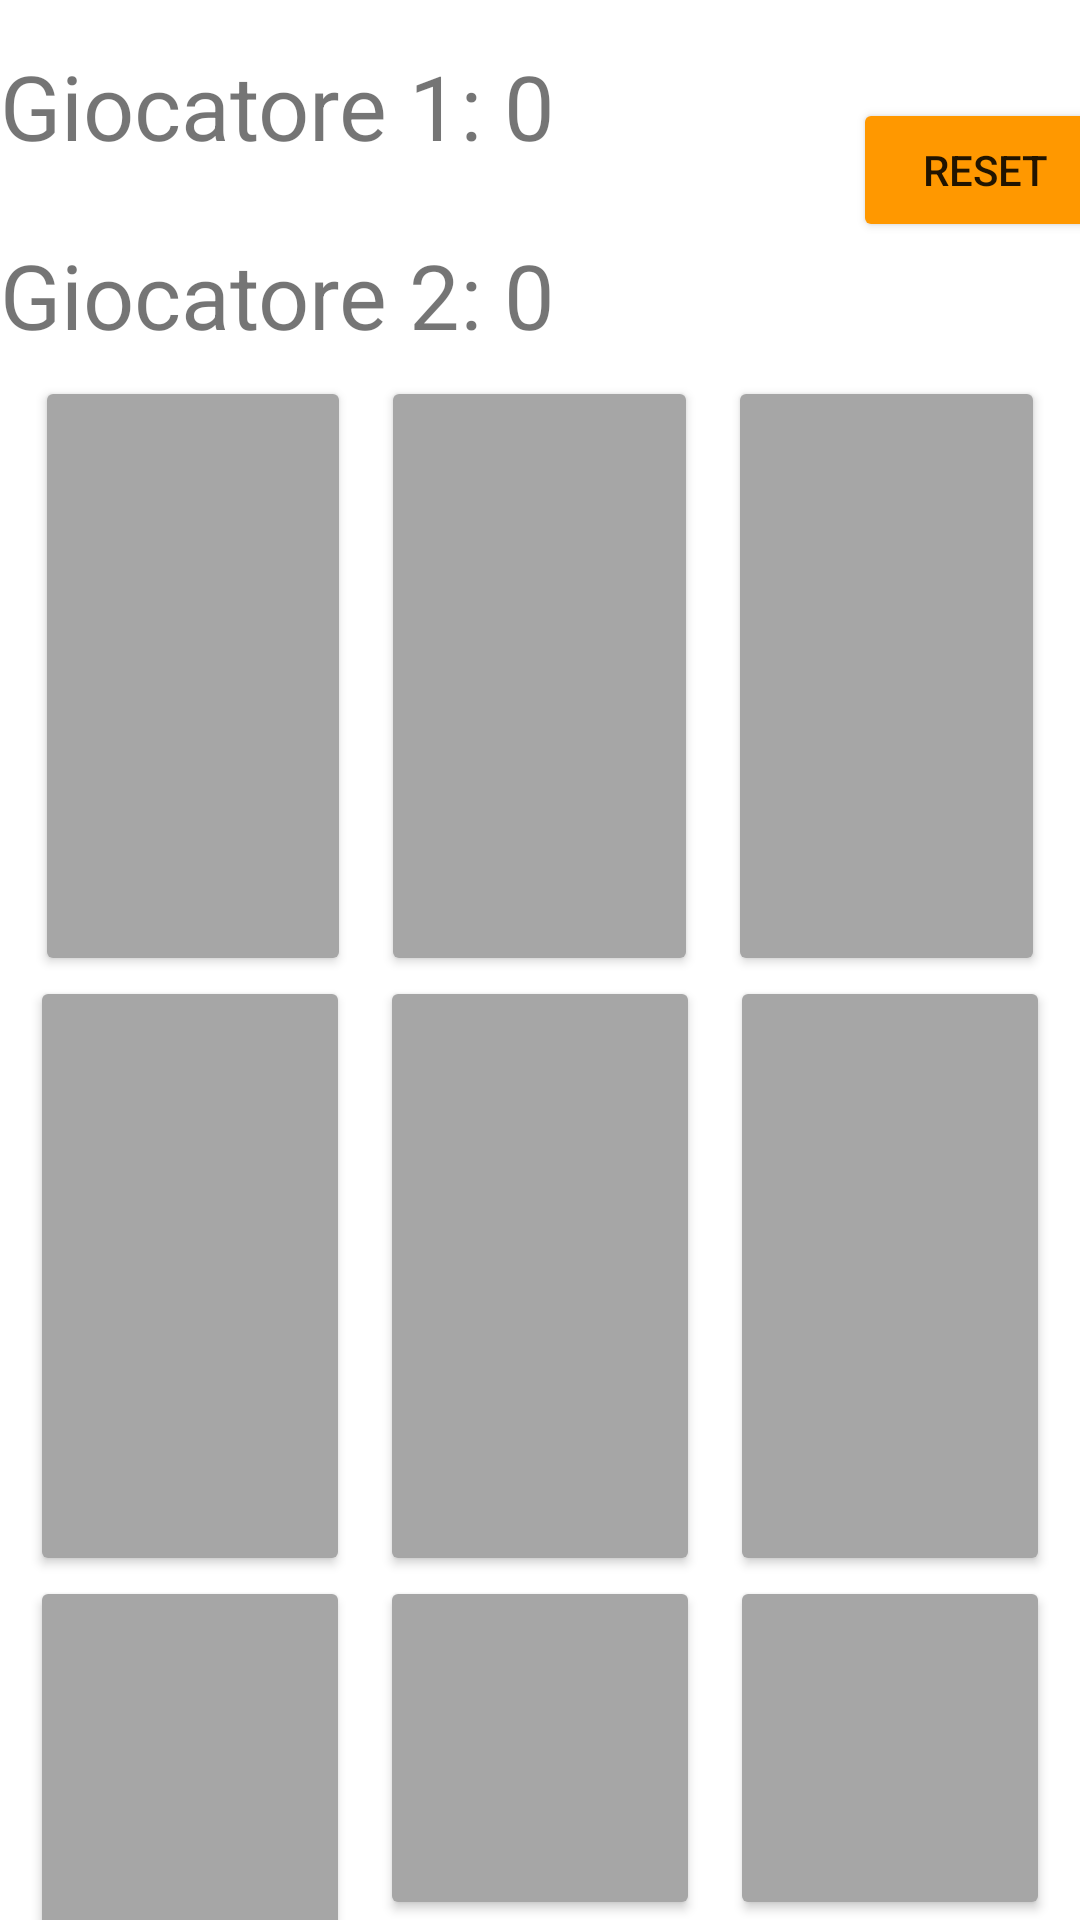

This screen was rendered from an Android layout file. Write that file and the resources it references.
<!-- AndroidManifest.xml: application theme Theme.Tris -->
<!-- res/layout/gioco.xml -->
<?xml version="1.0" encoding="utf-8"?>
<LinearLayout xmlns:android="http://schemas.android.com/apk/res/android"
    xmlns:app="http://schemas.android.com/apk/res-auto"
    xmlns:tools="http://schemas.android.com/tools"
    android:layout_width="match_parent"
    android:layout_height="match_parent"
    android:orientation="vertical"
    tools:context=".GiocoActivity">

    <TableLayout
        android:layout_width="match_parent"
        android:layout_height="match_parent">

        <TableRow
            android:layout_width="match_parent"
            android:layout_height="match_parent">

            <TextView
                android:id="@+id/txtGiocatore1"
                android:layout_width="wrap_content"
                android:layout_height="wrap_content"
                android:layout_marginTop="15dp"
                android:text="Giocatore 1: 0"
                android:textSize="30sp" />

            <Button
                android:id="@+id/btnReset"
                android:layout_width="wrap_content"
                android:layout_height="wrap_content"
                android:layout_marginStart="99dp"
                android:layout_marginLeft="99dp"
                android:layout_marginTop="30dp"
                android:layout_marginEnd="32dp"
                android:layout_marginRight="32dp"
                android:backgroundTint="#FF9800"
                android:text="RESET" />
        </TableRow>

        <TableRow

            android:layout_width="match_parent"
            android:layout_height="match_parent">

            <TextView
                android:id="@+id/txtGiocatore2"
                android:layout_width="wrap_content"
                android:layout_height="wrap_content"
                android:text="Giocatore 2: 0"
                android:textSize="30sp" />
        </TableRow>

        <TableRow
            android:layout_width="match_parent"
            android:layout_height="match_parent"
            android:layout_marginTop="7dp"
            android:gravity="center_horizontal"
            android:weightSum="100">

            <Button
                android:id="@+id/btnCampo00"
                android:layout_width="0dp"
                android:layout_height="200dp"
                android:layout_marginLeft="10dp"
                android:layout_weight="33"
                android:backgroundTint="#A6A6A6"
                android:textSize="60sp" />

            <Button
                android:id="@+id/btnCampo01"
                android:layout_width="0dp"
                android:layout_height="match_parent"
                android:layout_marginLeft="10dp"
                android:layout_weight="33"
                android:backgroundTint="#A6A6A6"
                android:textSize="60sp" />

            <Button
                android:id="@+id/btnCampo02"
                android:layout_width="0dp"
                android:layout_height="match_parent"
                android:layout_marginLeft="10dp"
                android:layout_marginRight="10dp"
                android:layout_weight="33"
                android:backgroundTint="#A6A6A6"
                android:textSize="60sp" />

        </TableRow>

        <TableRow
            android:layout_width="match_parent"
            android:layout_height="match_parent">

            <Button
                android:id="@+id/btnCampo10"
                android:layout_width="0dp"
                android:layout_height="200dp"
                android:layout_marginLeft="10dp"
                android:layout_weight="33"
                android:backgroundTint="#A6A6A6"
                android:textSize="60sp" />

            <Button
                android:id="@+id/btnCampo11"
                android:layout_width="0dp"
                android:layout_height="match_parent"
                android:layout_marginLeft="10dp"
                android:layout_weight="33"
                android:backgroundTint="#A6A6A6"
                android:textSize="60sp" />

            <Button
                android:id="@+id/btnCampo12"
                android:layout_width="0dp"
                android:layout_height="match_parent"
                android:layout_marginLeft="10dp"
                android:layout_marginRight="10dp"
                android:layout_weight="33"
                android:backgroundTint="#A6A6A6"
                android:textSize="60sp" />
        </TableRow>

        <TableRow
            android:layout_width="match_parent"
            android:layout_height="252dp">

            <Button
                android:id="@+id/btnCampo20"
                android:layout_width="0dp"
                android:layout_height="200dp"
                android:layout_marginLeft="10dp"
                android:layout_weight="33"
                android:backgroundTint="#A6A6A6"
                android:textSize="60sp" />

            <Button
                android:id="@+id/btnCampo21"
                android:layout_width="0dp"
                android:layout_height="match_parent"
                android:layout_marginLeft="10dp"
                android:layout_weight="33"
                android:backgroundTint="#A6A6A6"
                android:textSize="60sp" />

            <Button
                android:id="@+id/btnCampo22"
                android:layout_width="0dp"
                android:layout_height="match_parent"
                android:layout_marginLeft="10dp"
                android:layout_marginRight="10dp"
                android:layout_weight="33"
                android:backgroundTint="#A6A6A6"
                android:textSize="60sp" />
        </TableRow>
    </TableLayout>

    <RelativeLayout
        android:layout_width="match_parent"
        android:layout_height="wrap_content">

    </RelativeLayout>

    <LinearLayout
        android:layout_width="match_parent"
        android:layout_height="0dp"
        android:layout_weight="1">

    </LinearLayout>


</LinearLayout>
<!-- resources referenced by this layout -->
<resources>
  <style name="Theme.Tris" parent="Theme.MaterialComponents.DayNight.NoActionBar">
          
          <item name="colorPrimary">#FF9800</item>
          <item name="colorPrimaryVariant">#FF9800</item>
          <item name="colorOnPrimary">@color/white</item>
          
          <item name="colorSecondary">@color/teal_200</item>
          <item name="colorSecondaryVariant">@color/teal_700</item>
          <item name="colorOnSecondary">@color/black</item>
          
          <item name="android:statusBarColor" tools:targetApi="l">?attr/colorPrimaryVariant</item>
          
      </style>
  <!-- not gathered from this repository: default colours our renderer supplied (Android Studio template values) -->
  <color name="teal_200">#FF03DAC5</color>
  <color name="teal_700">#FF018786</color>
  <color name="black">#FF000000</color>
  <color name="white">#FFFFFFFF</color>
</resources>
